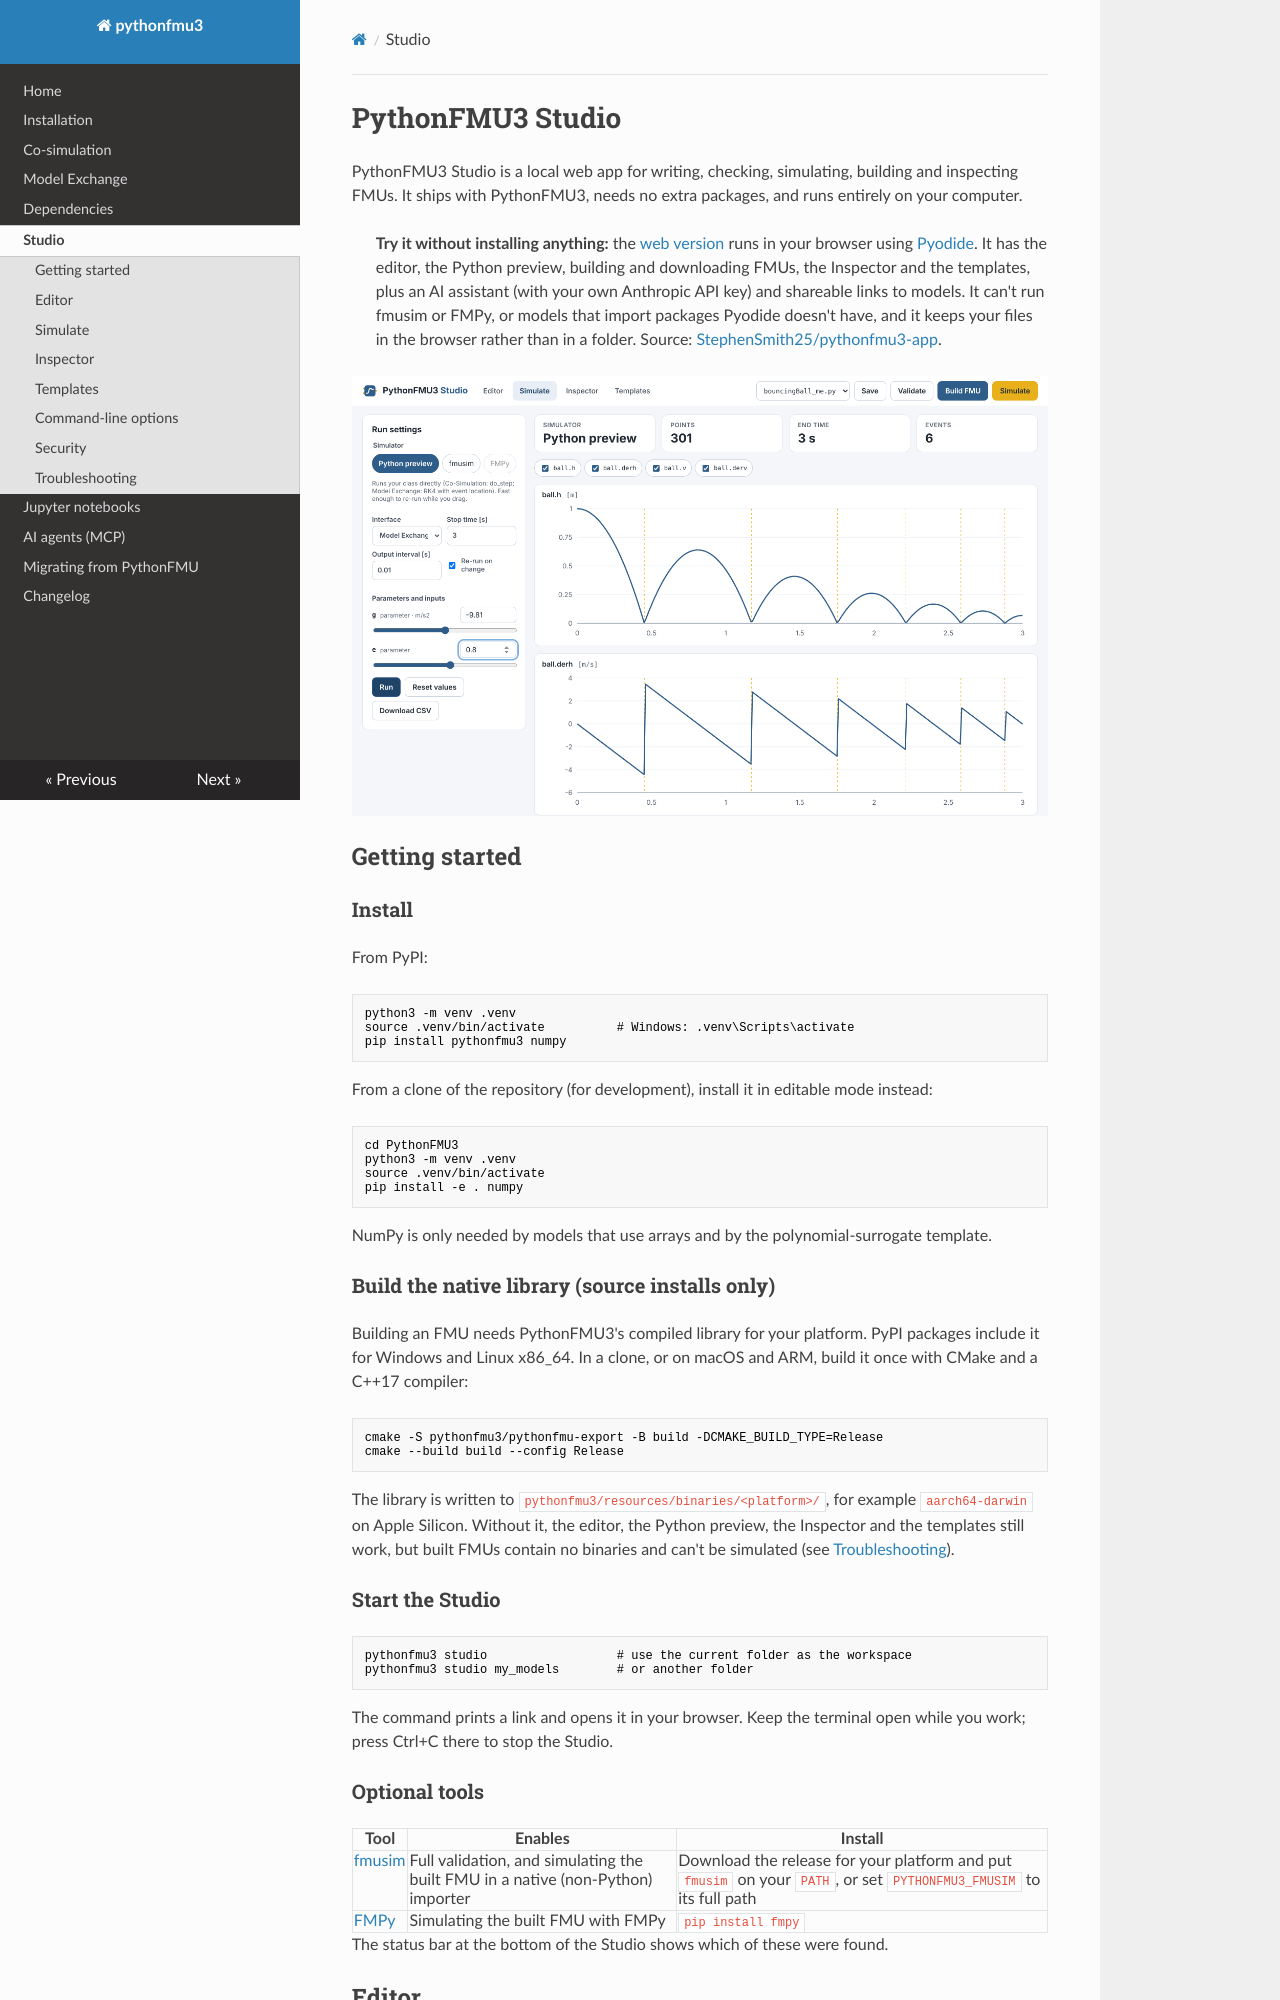

repository: StephenSmith25/PythonFMU3 · page: studio/index.html · generator: mkdocs

# PythonFMU3 Studio

PythonFMU3 Studio is a local web app for writing, checking, simulating, building and
inspecting FMUs. It ships with PythonFMU3, needs no extra packages, and runs entirely on
your computer.

> **Try it without installing anything:** the
> [web version](https://stephensmith25.github.io/pythonfmu3-app/) runs in your browser
> using [Pyodide](https://pyodide.org). It has the editor, the Python preview, building
> and downloading FMUs, the Inspector and the templates, plus an AI assistant (with your
> own Anthropic API key) and shareable links to models. It can't run fmusim or FMPy, or
> models that import packages Pyodide doesn't have, and it keeps your files in the browser
> rather than in a folder. Source:
> [StephenSmith25/pythonfmu3-app](https://github.com/StephenSmith25/pythonfmu3-app).

![Simulating a model in PythonFMU3 Studio](assets/studio-simulate.png)

## Getting started

### Install

From PyPI:

```bash
python3 -m venv .venv
source .venv/bin/activate          # Windows: .venv\Scripts\activate
pip install pythonfmu3 numpy
```

From a clone of the repository (for development), install it in editable mode instead:

```bash
cd PythonFMU3
python3 -m venv .venv
source .venv/bin/activate
pip install -e . numpy
```

NumPy is only needed by models that use arrays and by the polynomial-surrogate
template.

### Build the native library (source installs only)

Building an FMU needs PythonFMU3's compiled library for your platform. PyPI packages
include it for Windows and Linux x86_64. In a clone, or on macOS and ARM, build it once
with CMake and a C++17 compiler:

```bash
cmake -S pythonfmu3/pythonfmu-export -B build -DCMAKE_BUILD_TYPE=Release
cmake --build build --config Release
```

The library is written to `pythonfmu3/resources/binaries/<platform>/`, for example
`aarch64-darwin` on Apple Silicon. Without it, the editor, the Python preview, the
Inspector and the templates still work, but built FMUs contain no binaries and can't be
simulated (see [Troubleshooting](#troubleshooting)).

### Start the Studio

```bash
pythonfmu3 studio                  # use the current folder as the workspace
pythonfmu3 studio my_models        # or another folder
```

The command prints a link and opens it in your browser. Keep the terminal open while you
work; press Ctrl+C there to stop the Studio.

### Optional tools

| Tool | Enables | Install |
| --- | --- | --- |
| [fmusim](https://github.com/modelica/fmusim) | Full validation, and simulating the built FMU in a native (non-Python) importer | Download the release for your platform and put `fmusim` on your `PATH`, or set `PYTHONFMU3_FMUSIM` to its full path |
| [FMPy](https://github.com/CATIA-Systems/FMPy) | Simulating the built FMU with FMPy | `pip install fmpy` |

The status bar at the bottom of the Studio shows which of these were found.
